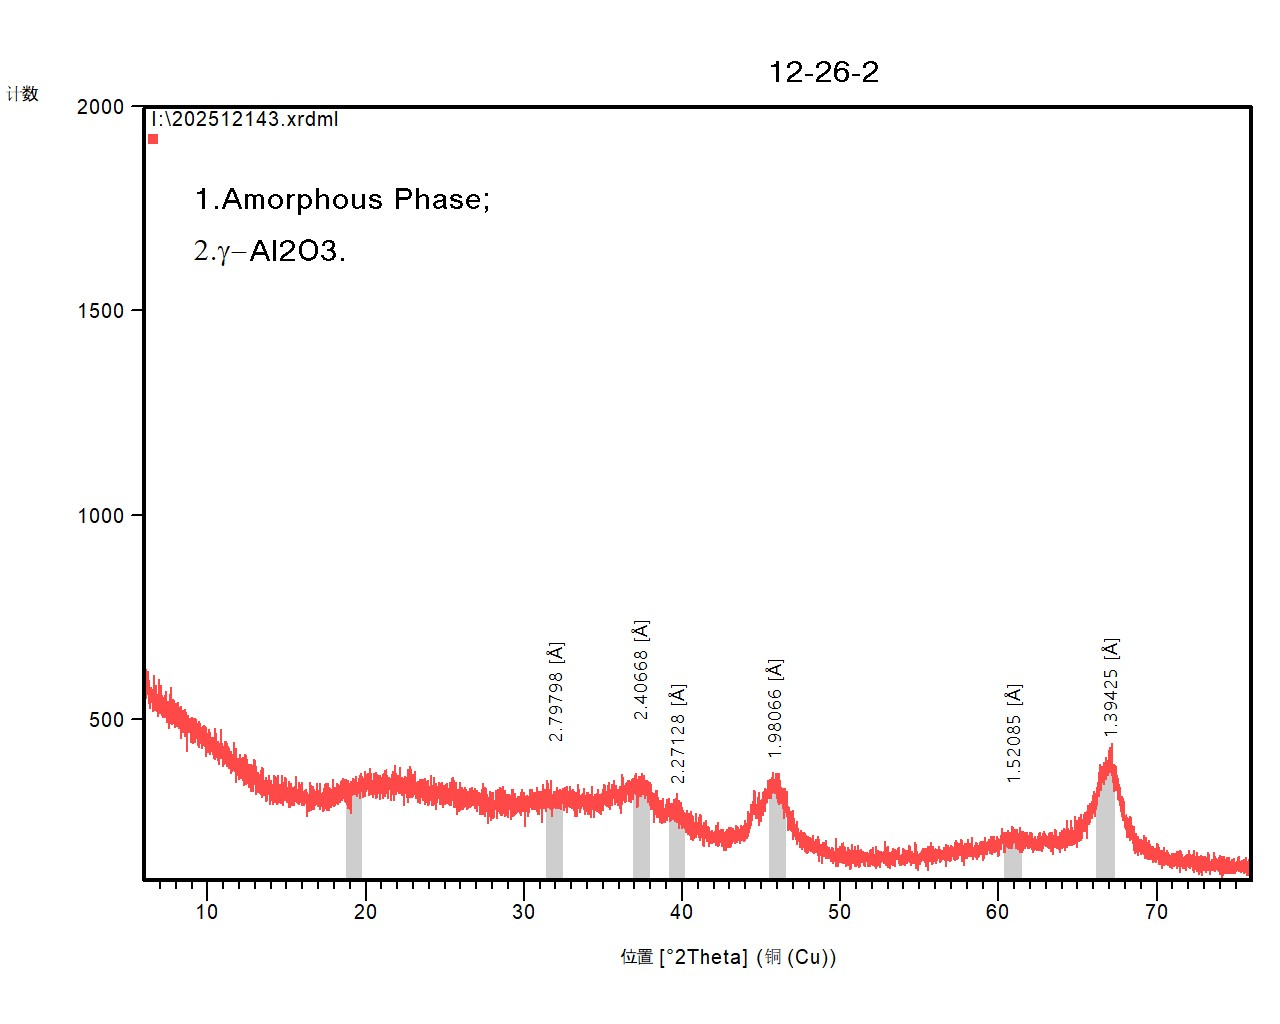

Data behind this chart, as committed beside it:
[Measurement conditions]
Sample identification, 
Comment - 1, Configuration=Conf. Reflection-transmiss…
Comment - 2, Goniometer=Theta/Theta; Minimum step siz…
Comment - 3, Sample stage=Reflection-transmission spi…
Comment - 4, Diffractometer system=EMPYREAN
Comment - 5, Measurement program=C:\PANalytical\Data …
Comment - 6, Batch program=C:\PANalytical\Data Collec…
Anode material, Cu
K-Alpha1 wavelength, 1.541
K-Alpha2 wavelength, 1.544
Ratio K-Alpha2/K-Alpha1, 0.500
Divergence slit, Fixed, 0.38mm
Monochromator used, NO
Generator voltage, 40
Tube current, 40
File date and time, 28/Dec/2025 16:33
Unit cell, 
h k l, 0 0 0
Scan axis, Gonio
Scan range, 6.002, 76
Scan step size, 0.006565
No. of points, 10662
Scan type, CONTINUOUS
Phi, 0.0
Time per step, 13.77
[Scan points]
Angle, Intensity
6.006, 569.0
6.012, 615.0
6.019, 596.0
6.025, 600.0
6.032, 558.0
6.038, 604.0
6.045, 569.0
6.052, 590.0
6.058, 579.0
6.065, 598.0
6.071, 584.0
6.078, 591.0
6.084, 540.0
6.091, 601.0
6.097, 588.0
6.104, 581.0
6.111, 614.0
6.117, 629.0
6.124, 574.0
6.13, 558.0
6.137, 580.0
6.143, 534.0
6.15, 610.0
6.157, 625.0
6.163, 550.0
6.17, 586.0
6.176, 623.0
6.183, 604.0
6.189, 585.0
6.196, 558.0
6.203, 582.0
6.209, 593.0
6.216, 561.0
... 10,629 more rows
